The GitHub repository zcomert/otitis-media contains a labelled image folder "images" with 4 categories: chronic otitis media, earwax plug, myringosclerosis, normal. Examples follow, each with its label.

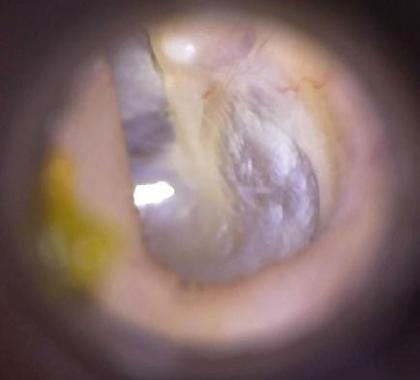
Label: myringosclerosis

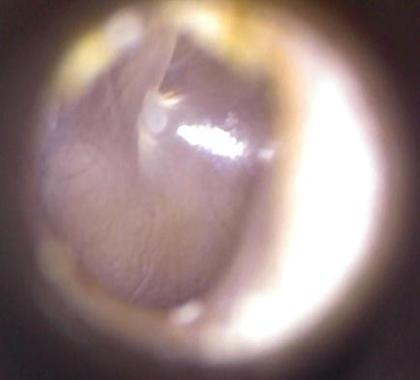
Label: normal

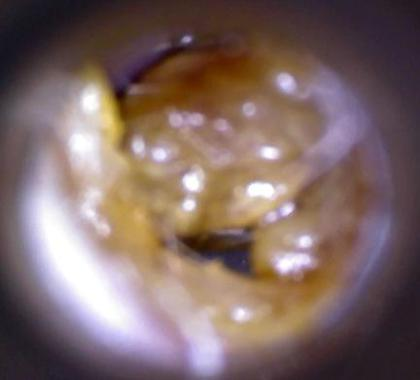
Label: earwax plug

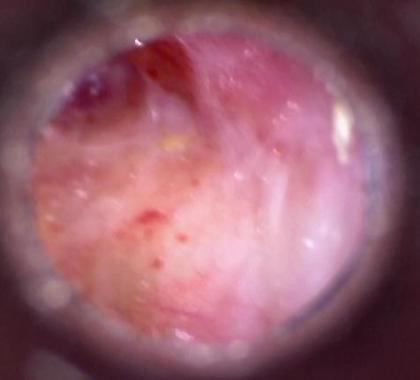
Label: chronic otitis media

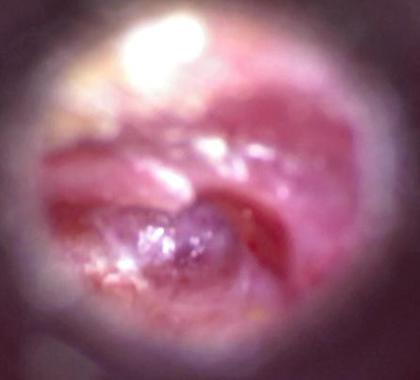
Label: chronic otitis media

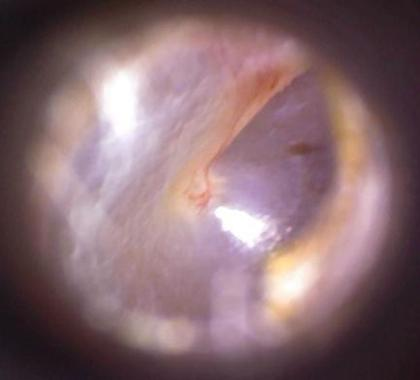
Label: normal
